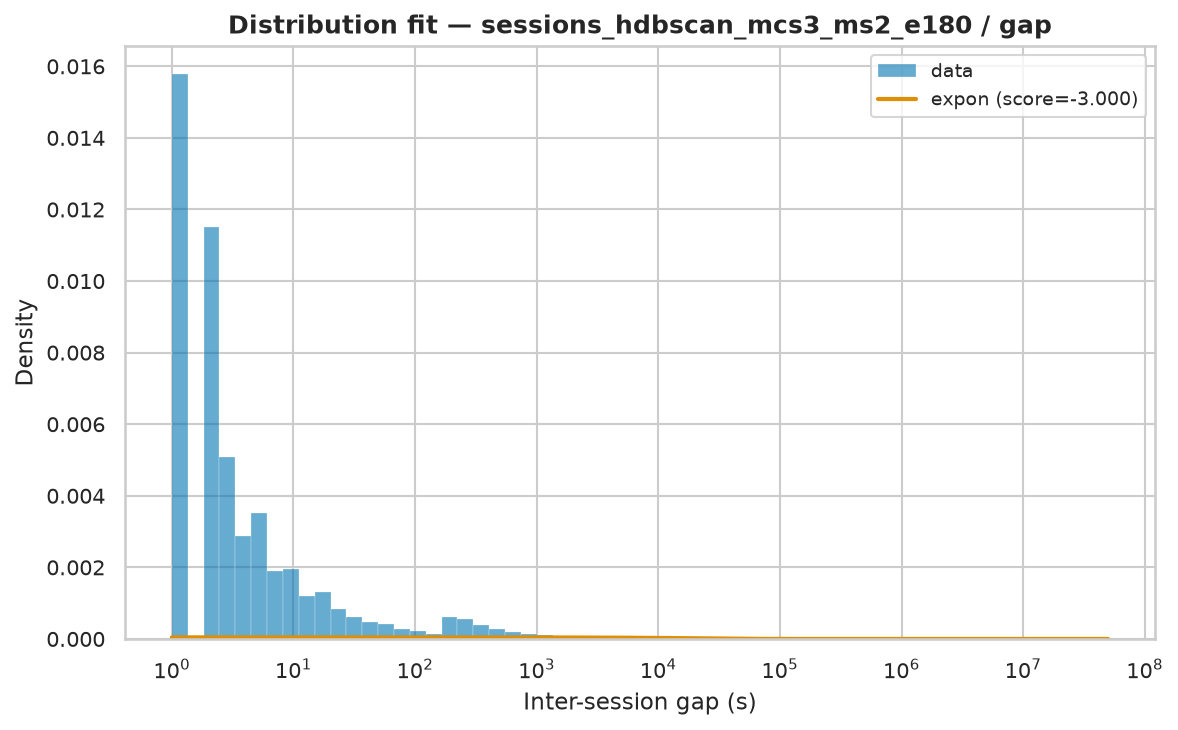

The table this chart was drawn from, first rows:
name	score	bootstrap_score	bootstrap_pass	loc	scale	arg
expon	-3	0.0	False	1.0	22767	()
lognorm	-3	0.0	False	-0.6398	2980	(np.float64(2.5098880738291487),)
fisk	-3	0.0	False	1	2761	(np.float64(0.7064613164295117),)
pareto	-3	0.0	False	-1025	1026	(np.float64(0.539154341763592),)
lomax	-3	0.0	False	1	1026	(np.float64(0.5391541979006296),)
genpareto	-3	0.0	False	1	1904	(np.float64(1.8527058111992414),)
weibull_min	-1.699	0.0	False	1	56.69	(np.float64(0.2199891036115023),)
gamma	-0.1977	0.0	False	49962203	2.136356733313074e-20	(np.float64(0.0001247728869905615),)
